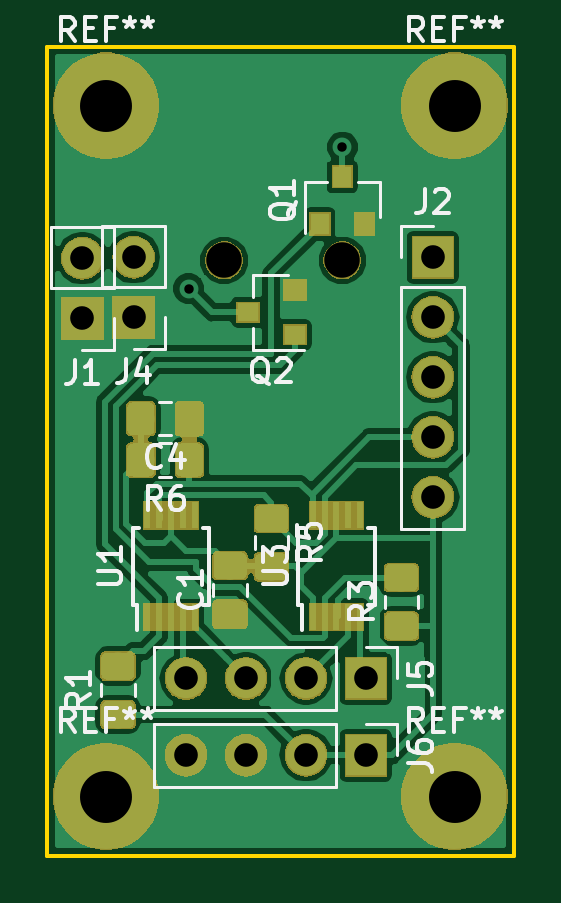
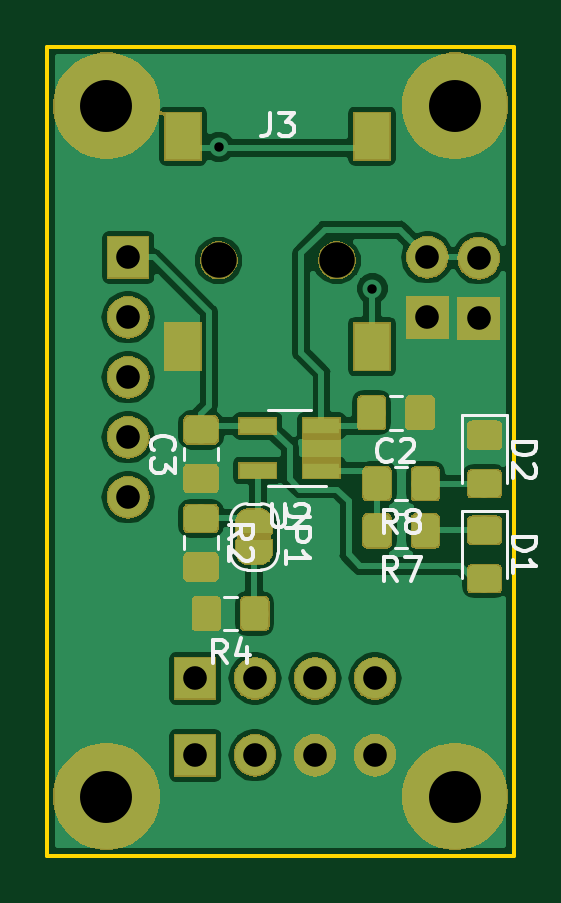
Circuit board: 11 layer files. Board 19.8 x 34.2 mm.
- bottom_copper: TinkerShieldPaddle-B.Cu.gbr (81851 bytes)
- bottom_mask: TinkerShieldPaddle-B.Mask.gbr (50513 bytes)
- paste: TinkerShieldPaddle-B.Paste.gbr (32239 bytes)
- bottom_silk: TinkerShieldPaddle-B.SilkS.gbr (9839 bytes)
- outline: TinkerShieldPaddle-Edge.Cuts.gbr (944 bytes)
- top_copper: TinkerShieldPaddle-F.Cu.gbr (69029 bytes)
- top_mask: TinkerShieldPaddle-F.Mask.gbr (44687 bytes)
- paste: TinkerShieldPaddle-F.Paste.gbr (24969 bytes)
- top_silk: TinkerShieldPaddle-F.SilkS.gbr (18420 bytes)
- drill: TinkerShieldPaddle-NPTH.drl (189 bytes)
- drill: TinkerShieldPaddle-PTH.drl (577 bytes)

=== bottom_copper: TinkerShieldPaddle-B.Cu.gbr (81851 bytes, source omitted) ===
=== bottom_mask: TinkerShieldPaddle-B.Mask.gbr (50513 bytes, source omitted) ===
=== paste: TinkerShieldPaddle-B.Paste.gbr (32239 bytes, source omitted) ===
=== bottom_silk: TinkerShieldPaddle-B.SilkS.gbr (9839 bytes, source omitted) ===
=== outline: TinkerShieldPaddle-Edge.Cuts.gbr ===
G04 #@! TF.GenerationSoftware,KiCad,Pcbnew,(5.0.2)-1*
G04 #@! TF.CreationDate,2020-10-12T20:59:33+02:00*
G04 #@! TF.ProjectId,TinkerShieldPaddle,54696e6b-6572-4536-9869-656c64506164,rev?*
G04 #@! TF.SameCoordinates,Original*
G04 #@! TF.FileFunction,Profile,NP*
%FSLAX46Y46*%
G04 Gerber Fmt 4.6, Leading zero omitted, Abs format (unit mm)*
G04 Created by KiCad (PCBNEW (5.0.2)-1) date 12.10.2020 20:59:33*
%MOMM*%
%LPD*%
G01*
G04 APERTURE LIST*
%ADD10C,0.150000*%
G04 APERTURE END LIST*
D10*
X170000000Y-152250000D02*
X170000000Y-149750000D01*
X150250000Y-152250000D02*
X170000000Y-152250000D01*
X150250000Y-149750000D02*
X150250000Y-152250000D01*
X152250000Y-118000000D02*
X150250000Y-118000000D01*
X170000000Y-118000000D02*
X168000000Y-118000000D01*
X150250000Y-118000000D02*
X150250000Y-149750000D01*
X168000000Y-118000000D02*
X152250000Y-118000000D01*
X170000000Y-118000000D02*
X170000000Y-149750000D01*
M02*

=== top_copper: TinkerShieldPaddle-F.Cu.gbr (69029 bytes, source omitted) ===
=== top_mask: TinkerShieldPaddle-F.Mask.gbr (44687 bytes, source omitted) ===
=== paste: TinkerShieldPaddle-F.Paste.gbr (24969 bytes, source omitted) ===
=== top_silk: TinkerShieldPaddle-F.SilkS.gbr (18420 bytes, source omitted) ===
=== drill: TinkerShieldPaddle-NPTH.drl ===
M48
;DRILL file {KiCad (5.0.2)-1} date 12.10.2020 20:59:27
;FORMAT={-:-/ absolute / inch / decimal}
FMAT,2
INCH,TZ
T1C0.0591
%
G90
G05
T1
X6.2106Y-5.002
X6.4075Y-5.002
T0
M30

=== drill: TinkerShieldPaddle-PTH.drl ===
M48
;DRILL file {KiCad (5.0.2)-1} date 12.10.2020 20:59:27
;FORMAT={-:-/ absolute / inch / decimal}
FMAT,2
INCH,TZ
T1C0.0157
T2C0.0394
T3C0.0866
%
G90
G05
T1
X6.1516Y-5.0492
X6.4075Y-4.813
T2
X5.9744Y-4.9984
X5.9744Y-5.0984
X6.0596Y-4.9969
X6.0596Y-5.0969
X6.1469Y-5.6988
X6.2469Y-5.6988
X6.3469Y-5.6988
X6.4469Y-5.6988
X6.5585Y-4.9969
X6.5585Y-5.0969
X6.5585Y-5.1969
X6.5585Y-5.2969
X6.5585Y-5.3969
X6.1469Y-5.8268
X6.2469Y-5.8268
X6.3469Y-5.8268
X6.4469Y-5.8268
T3
X6.0138Y-4.7441
X6.5945Y-5.8957
X6.5945Y-4.7441
X6.0138Y-5.8957
T0
M30
